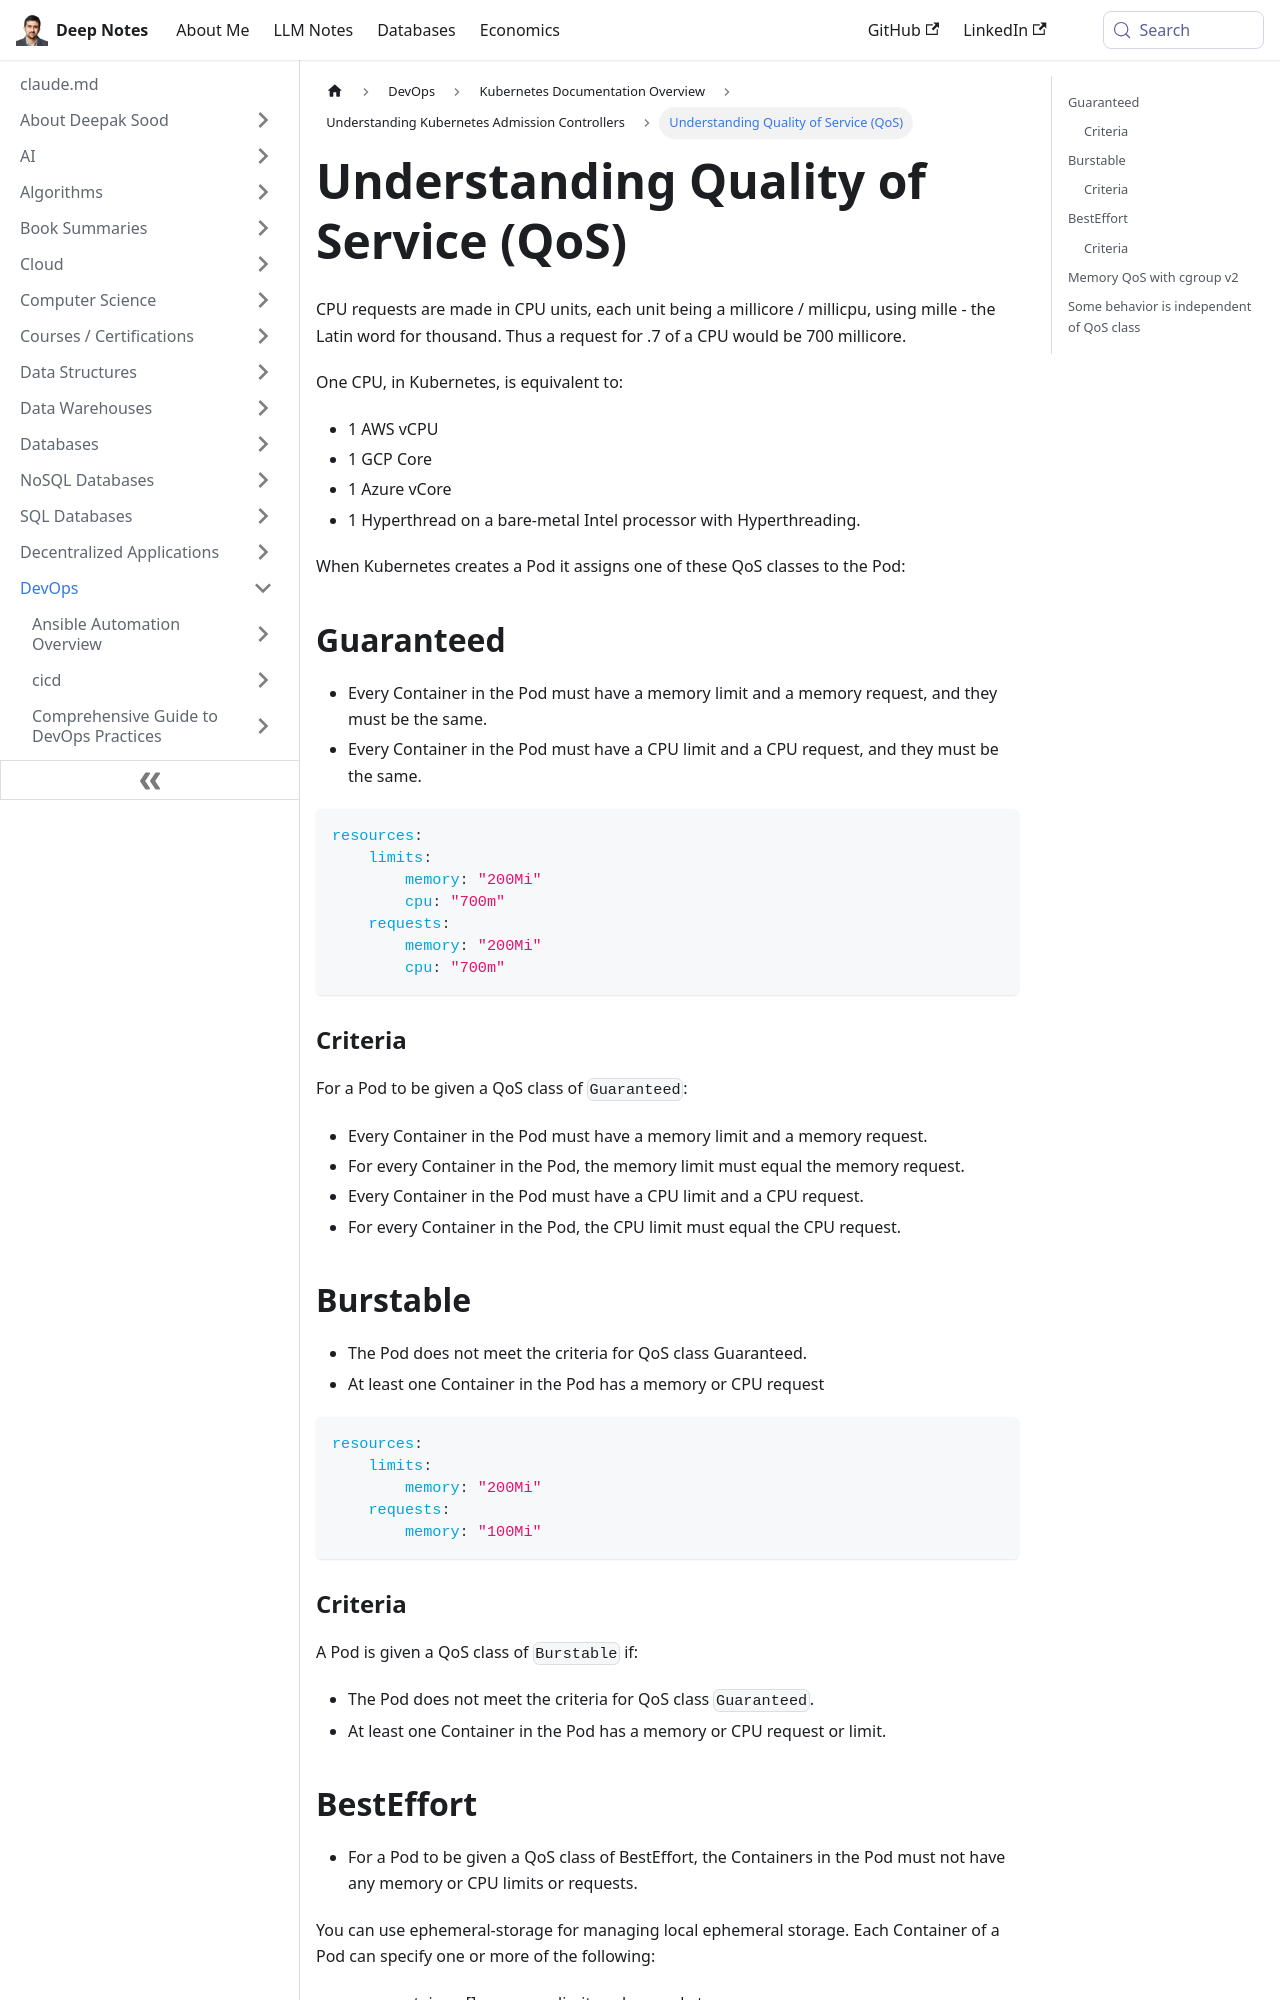

repository: deepaksood619/deepaksood619.github.io · page: devops/kubernetes/reference/quality-of-service-qos/index.html · generator: docusaurus

---
slug: /devops/kubernetes/reference/quality-of-service-qos
title: Understanding Quality of Service (QoS)
description: Learn about Kubernetes Quality of Service (QoS) classes and CPU requests using millicores for efficient resource management.
created: 2024-07-05
updated: 2025-05-08
---
CPU requests are made in CPU units, each unit being a millicore / millicpu, using mille - the Latin word for thousand. Thus a request for .7 of a CPU would be 700 millicore.

One CPU, in Kubernetes, is equivalent to:

- 1 AWS vCPU
- 1 GCP Core
- 1 Azure vCore
- 1 Hyperthread on a bare-metal Intel processor with Hyperthreading.

When Kubernetes creates a Pod it assigns one of these QoS classes to the Pod:

## Guaranteed

- Every Container in the Pod must have a memory limit and a memory request, and they must be the same.
- Every Container in the Pod must have a CPU limit and a CPU request, and they must be the same.

```yaml
resources:
    limits:
        memory: "200Mi"
        cpu: "700m"
    requests:
        memory: "200Mi"
        cpu: "700m"
```

### Criteria

For a Pod to be given a QoS class of `Guaranteed`:

- Every Container in the Pod must have a memory limit and a memory request.
- For every Container in the Pod, the memory limit must equal the memory request.
- Every Container in the Pod must have a CPU limit and a CPU request.
- For every Container in the Pod, the CPU limit must equal the CPU request.

## Burstable

- The Pod does not meet the criteria for QoS class Guaranteed.
- At least one Container in the Pod has a memory or CPU request

```yaml
resources:
    limits:
        memory: "200Mi"
    requests:
        memory: "100Mi"
```

### Criteria

A Pod is given a QoS class of `Burstable` if:

- The Pod does not meet the criteria for QoS class `Guaranteed`.
- At least one Container in the Pod has a memory or CPU request or limit.

## BestEffort

- For a Pod to be given a QoS class of BestEffort, the Containers in the Pod must not have any memory or CPU limits or requests.

You can use ephemeral-storage for managing local ephemeral storage. Each Container of a Pod can specify one or more of the following:

- spec.containers[].resources.limits.ephemeral-storage
- spec.containers[].resources.requests.ephemeral-storage

### Criteria

A Pod has a QoS class of `BestEffort` if it doesn't meet the criteria for either `Guaranteed` or `Burstable`. In other words, a Pod is `BestEffort` only if none of the Containers in the Pod have a memory limit or a memory request, and none of the Containers in the Pod have a CPU limit or a CPU request. Containers in a Pod can request other resources (not CPU or memory) and still be classified as `BestEffort`.
